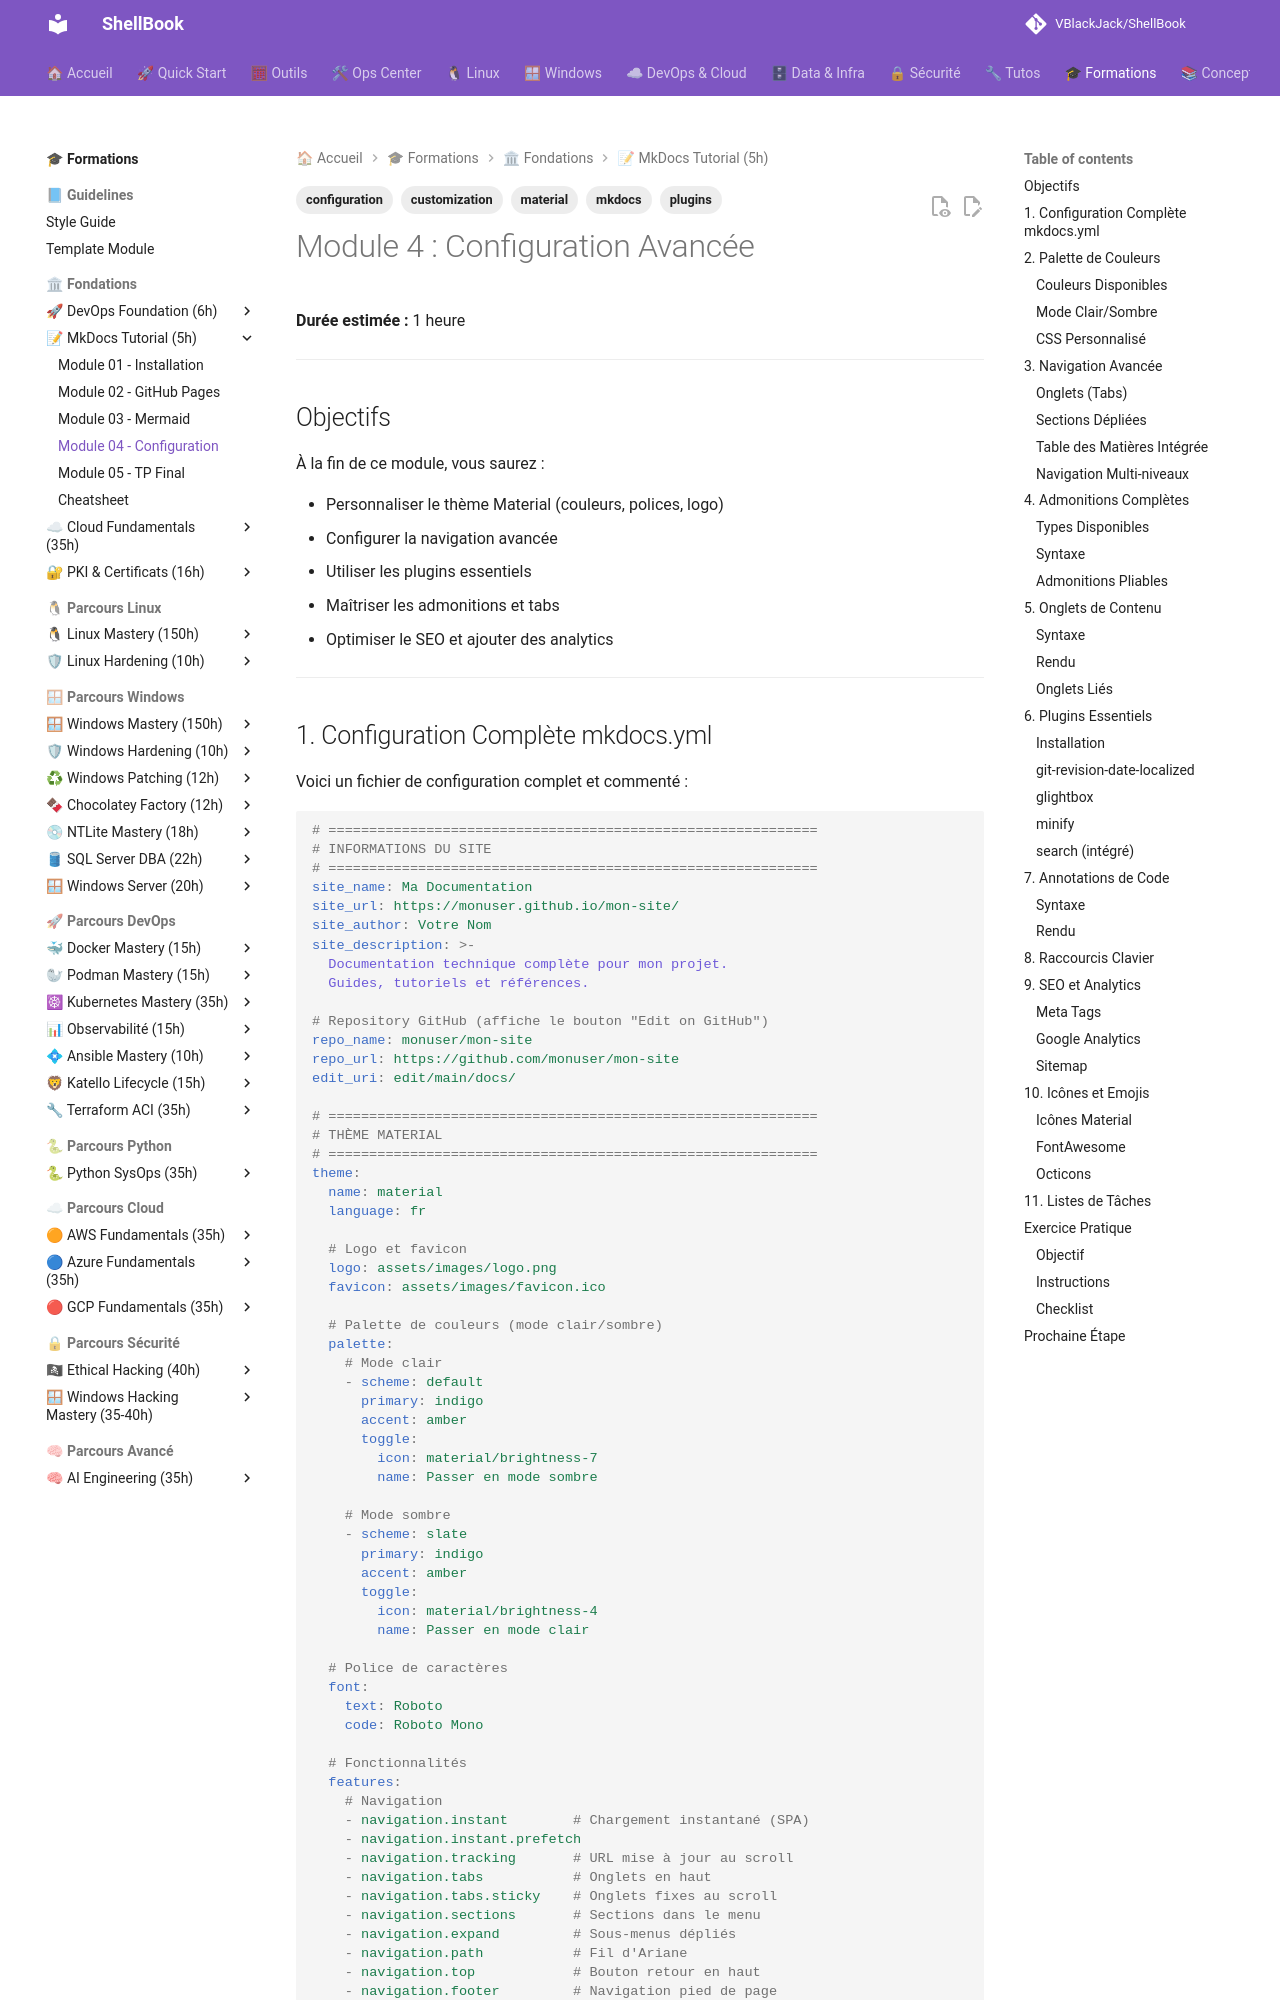

repository: VBlackJack/ShellBook · page: formations/mkdocs-tutorial/04-module/index.html · generator: mkdocs

---
tags:
  - mkdocs
  - configuration
  - material
  - plugins
  - customization
---

# Module 4 : Configuration Avancée

**Durée estimée :** 1 heure

---

## Objectifs

À la fin de ce module, vous saurez :

- Personnaliser le thème Material (couleurs, polices, logo)
- Configurer la navigation avancée
- Utiliser les plugins essentiels
- Maîtriser les admonitions et tabs
- Optimiser le SEO et ajouter des analytics

---
